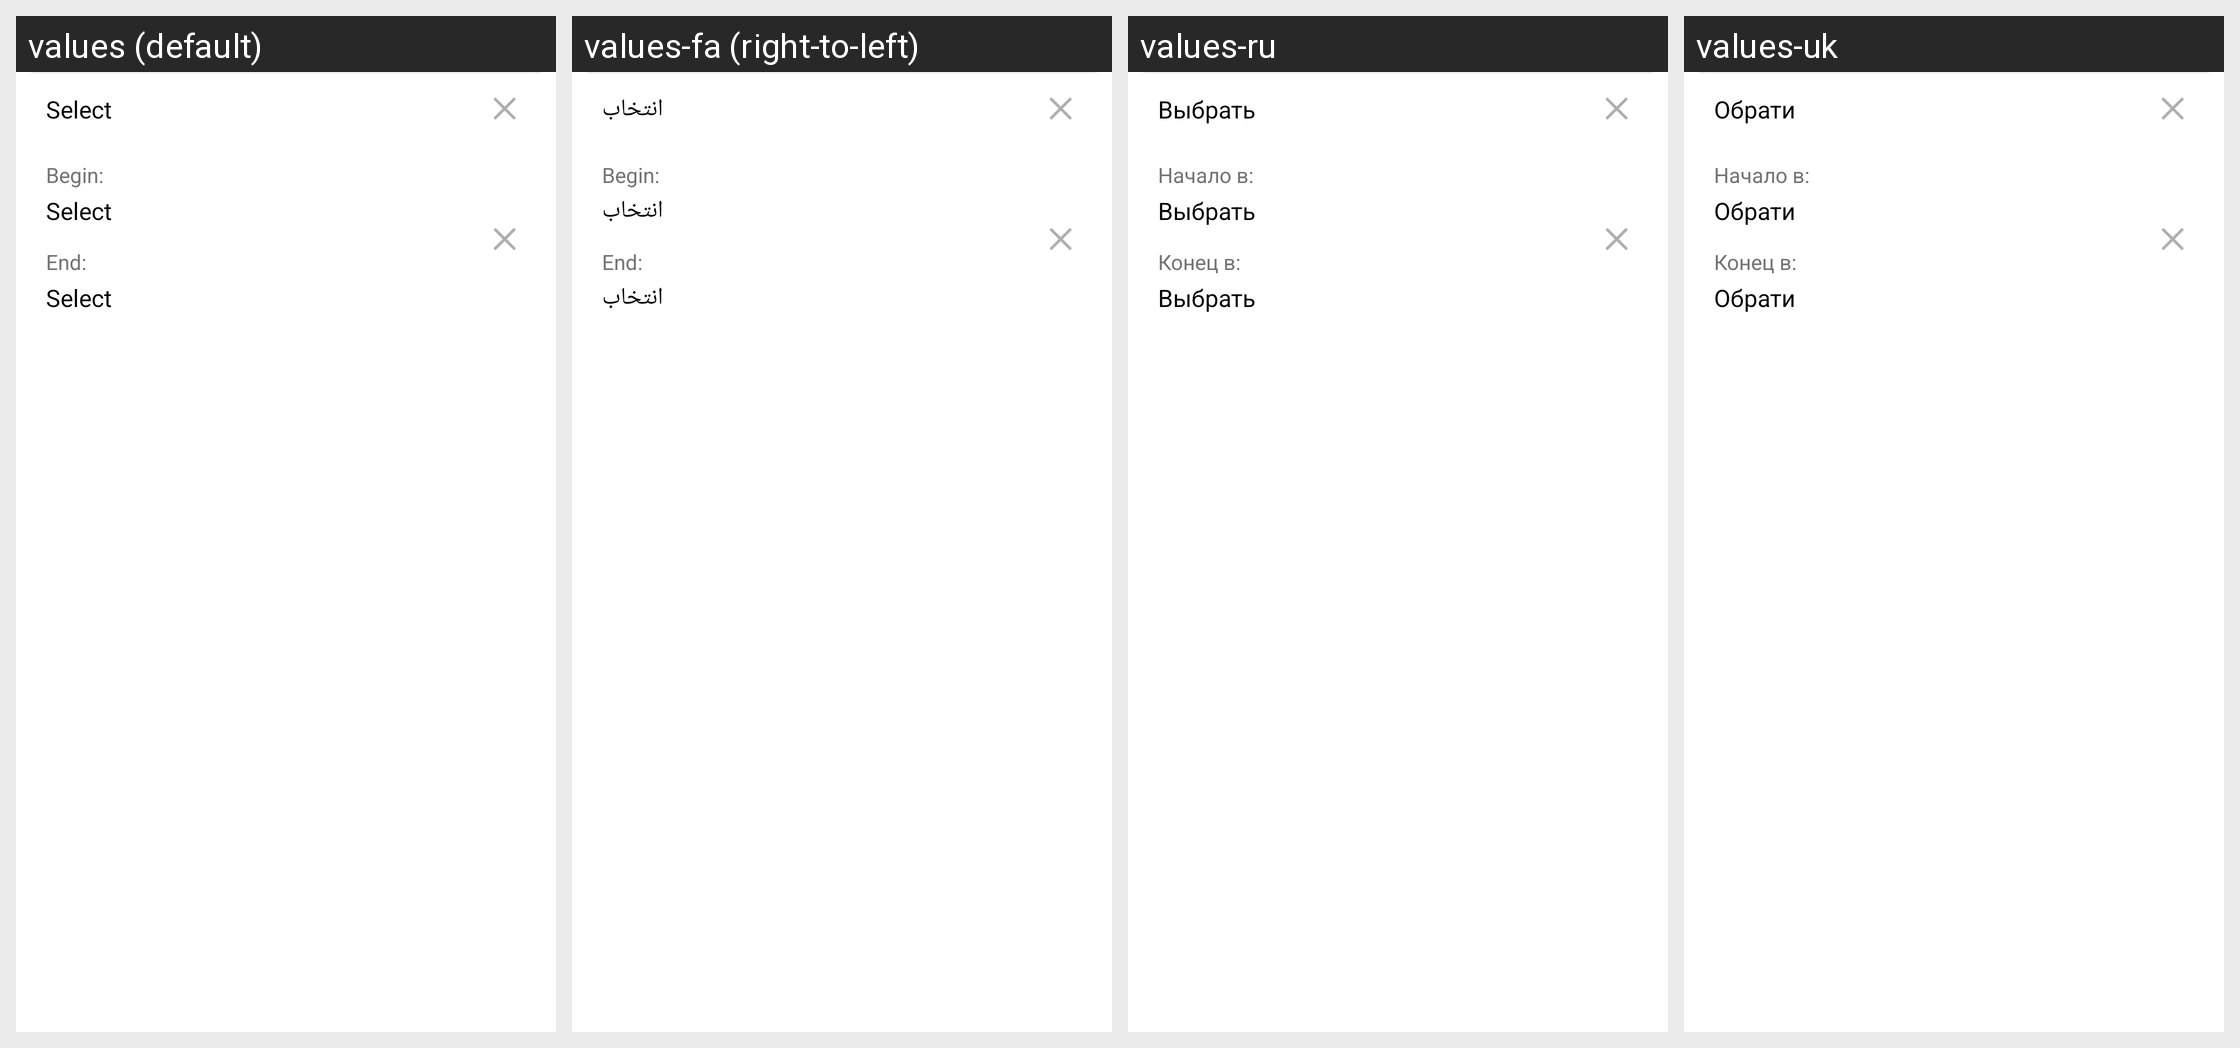

For this localized Android screen grid, give each drawn string resource with its value in every locale shown.
Android screen res/layout/set_term_dialog_new_new.xml rendered under 4 locales, left to right: values (default), values-fa (right-to-left), values-ru, values-uk. Device: Nexus 5 (rendered at 1080×1920; each locale shown at half size, 540×960, under a caption strip naming it); theme leadertask.AppTheme.Light.
Other locales in the repository, not shown: values-be, values-cs, values-de, values-el, values-es, values-fr, values-hu, values-it, values-kk, values-nl, values-pl, values-pt, values-ro, values-sk, values-tr.
Strings drawn on this screen, with the default value and each locale's value (text and hints the layout hard-codes, and strings that could not be matched under every locale, appear in the picture but are not listed):

btn_select_date
  values: Select
  values-fa: انتخاب
  values-ru: Выбрать
  values-uk: Обрати

begin
  values: Begin:
  values-fa: Begin:  [not translated; the default value is used]
  values-ru: Начало в:
  values-uk: Начало в:

btn_select_time
  values: Select
  values-fa: انتخاب
  values-ru: Выбрать
  values-uk: Обрати

end
  values: End:
  values-fa: End:  [not translated; the default value is used]
  values-ru: Конец в:
  values-uk: Конец в:
